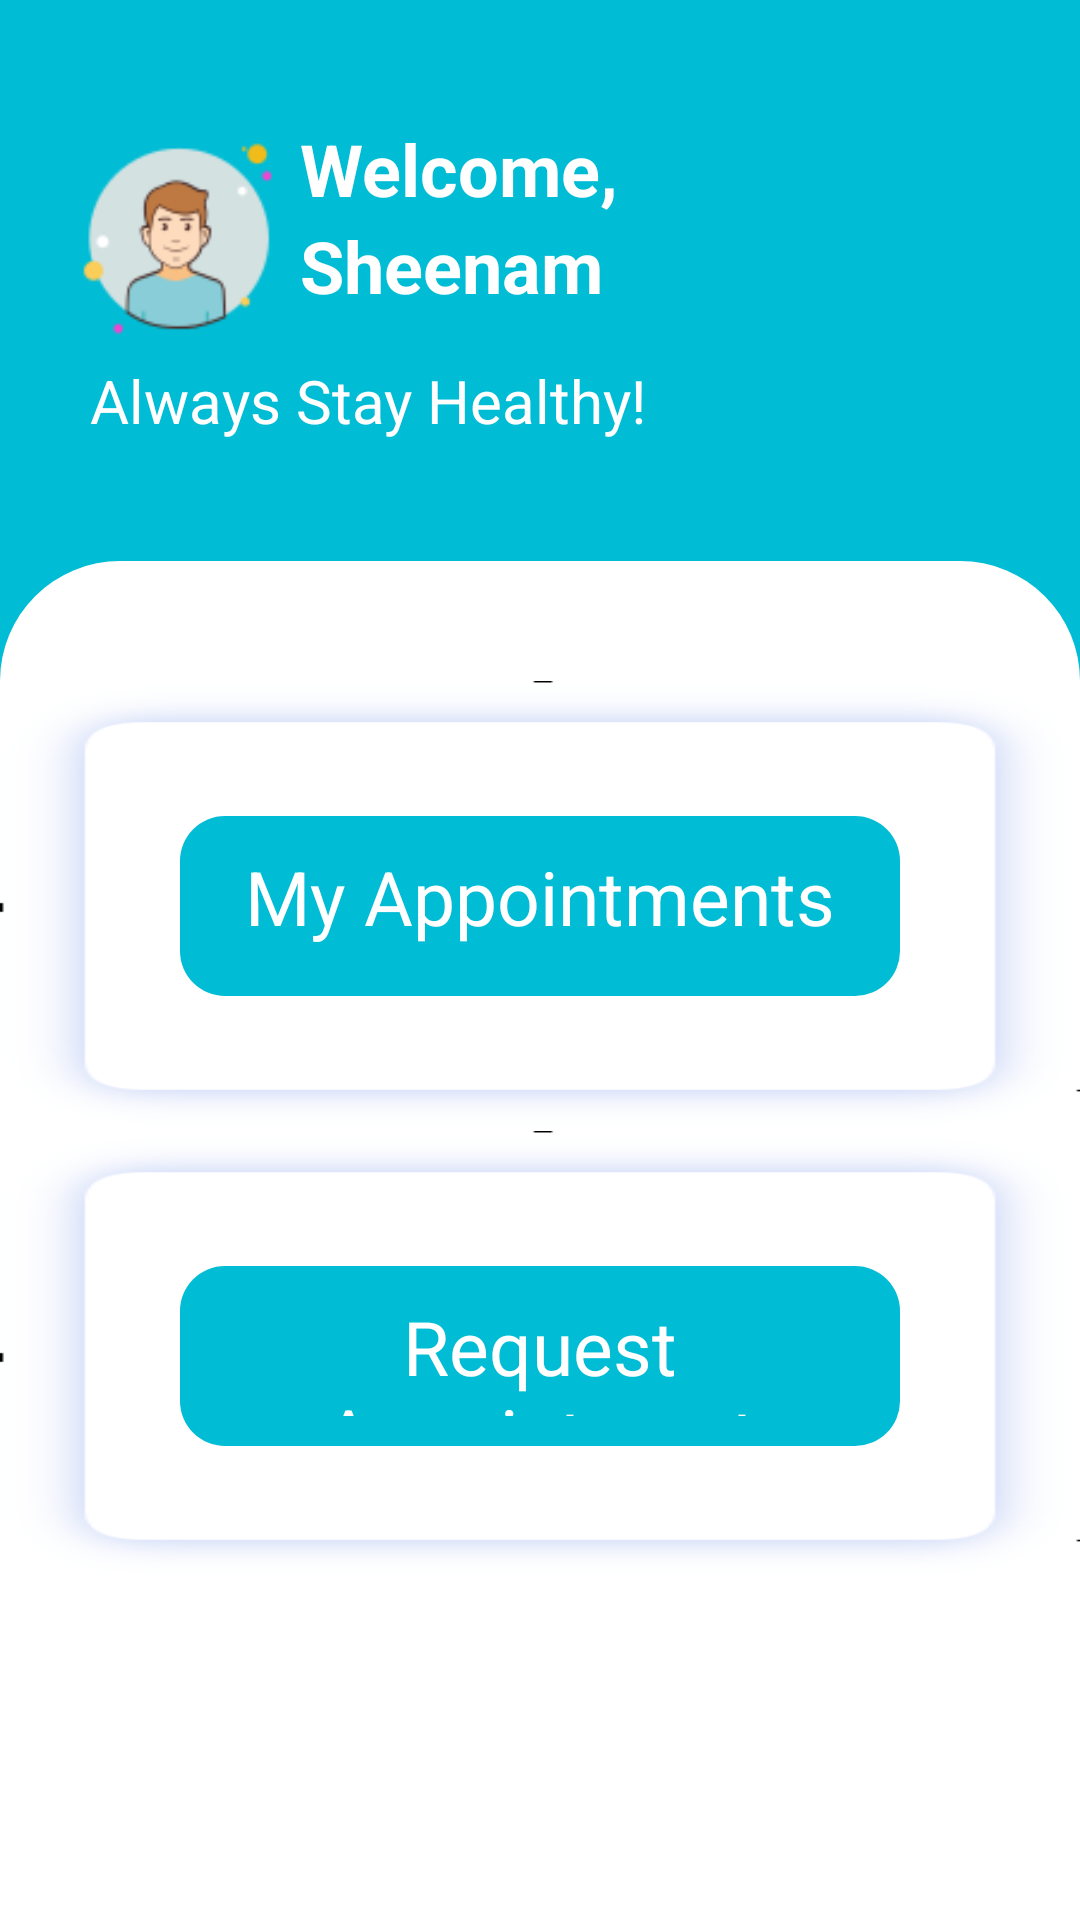

Write the Android layout XML for this screen, with the resource values it uses.
<!-- AndroidManifest.xml: application theme Theme.HealthCentre.Fullscreen -->
<!-- res/layout/activity_student_dashboard.xml -->
<?xml version="1.0" encoding="utf-8"?>
<LinearLayout xmlns:android="http://schemas.android.com/apk/res/android"
    xmlns:app="http://schemas.android.com/apk/res-auto"
    xmlns:tools="http://schemas.android.com/tools"
    android:layout_width="match_parent"
    android:layout_height="match_parent"
    android:orientation="vertical"
    android:layout_gravity="center"
    android:background = "@color/light_blue"
    tools:context=".student.StudentDashboardActivity">

    <RelativeLayout
        android:layout_width="match_parent"
        android:layout_height="wrap_content"
        android:paddingEnd="40dp"
        android:paddingTop="40dp"
        android:paddingBottom="40dp"
        android:paddingStart="20dp">

        <ImageView
            android:id="@+id/profile_icon"
            android:layout_width="80dp"
            android:layout_height="80dp"
            android:src="@drawable/user_icon_new"
            android:contentDescription="@string/view_profile_content"
            android:clickable="true"
            android:focusable="true"
            />

        <TextView
            android:id="@+id/welcome_message"
            android:layout_width="wrap_content"
            android:layout_height="wrap_content"
            android:text="@string/welcome_dashboard"
            android:layout_toEndOf="@+id/profile_icon"
            android:textStyle="bold"
            android:textColor="@color/white"
            android:textSize="24sp" />

        <TextView
            android:id="@+id/username_textview_student_dashboard"
            android:layout_width="wrap_content"
            android:layout_height="wrap_content"
            android:text="Sheenam"
            android:layout_below ="@+id/welcome_message"
            android:layout_toEndOf="@+id/profile_icon"
            android:textColor="@color/white"
            android:textStyle="bold"
            android:textSize="24sp" />

        <LinearLayout
            android:id="@+id/linearLayout_icons"
            android:layout_width="wrap_content"
            android:layout_height="wrap_content"
            android:layout_alignParentEnd="true"
            android:orientation="horizontal">


        <ImageView
            android:id="@+id/logout_button"
            android:layout_width="30dp"
            android:layout_height="30dp"
            android:src="@drawable/red_logout"
            android:contentDescription="@string/logout_content"
            android:clickable="true"
            android:focusable="true" />
        </LinearLayout>

        <TextView
            android:id="@+id/dashboard_text"
            android:layout_width="match_parent"
            android:layout_height="wrap_content"
            android:paddingStart="10dp"
            android:layout_below="@+id/profile_icon"
            android:text="@string/always_stay_healthy_message"
            android:textColor="@color/white"
            android:textSize="20sp" />


    </RelativeLayout>

    <RelativeLayout
        android:layout_width="match_parent"
        android:layout_height="match_parent"
        android:background="@drawable/top_curve_white_rectangle">

        <LinearLayout
            android:id="@+id/linearLayout1"
            android:layout_width="match_parent"
            android:layout_height="150dp"
            android:layout_marginTop="40dp"
            android:background="@drawable/custom_login"
            android:gravity="center"
            android:orientation="horizontal">

            <TextView
                android:id="@+id/my_appointment"
                android:layout_width="match_parent"
                android:layout_height="60dp"
                android:layout_margin = "60dp"
                android:layout_gravity="center"
                android:background="@drawable/curve_lb_rectangle"
                android:text="@string/my_appointments"
                android:textAlignment="center"
                android:padding="10dp"
                android:textSize="25sp"
                android:textColor="@color/white"
                android:clickable="true"
                android:focusable="true" />

        </LinearLayout>

        <LinearLayout
            android:id="@+id/linearLayout2"
            android:layout_width="match_parent"
            android:layout_height="150dp"
            android:layout_below="@+id/linearLayout1"
            android:background="@drawable/custom_login"
            android:gravity="center"
            android:orientation="horizontal">

            <TextView
                android:id="@+id/new_requested_appt"
                android:layout_width="match_parent"
                android:layout_height="60dp"
                android:layout_margin = "60dp"
                android:layout_gravity="center"
                android:background="@drawable/curve_lb_rectangle"
                android:text="@string/request_appointment"
                android:textAlignment="center"
                android:paddingTop="10dp"
                android:paddingBottom="10dp"
                android:textSize="25sp"
                android:textColor="@color/white"
                android:clickable="true"
                android:focusable="true" />

        </LinearLayout>

        

    </RelativeLayout>

</LinearLayout>
<!-- resources referenced by this layout -->
<resources>
  <color name="light_blue">#00BCD4</color>
  <color name="white">#FFFFFFFF</color>
  <!-- drawable curve_lb_rectangle (drawable) -->
  <?xml version="1.0" encoding="utf-8"?>
  <selector xmlns:android="http://schemas.android.com/apk/res/android">
  
      <item>
          <shape android:shape="rectangle">
              <corners android:radius="15dp"/>
              <solid android:color="@color/light_blue"/>
          </shape>
  
      </item>
  </selector>
  <!-- drawable custom_login (drawable) -->
  <?xml version="1.0" encoding="utf-8"?>
  <layer-list xmlns:android="http://schemas.android.com/apk/res/android">
      <item android:drawable="@drawable/shadow_lb_new"/>
      <item>
          <shape android:shape="rectangle">
              <corners android:radius="25dp" />
          </shape>
      </item>
  </layer-list>
  <!-- drawable top_curve_white_rectangle (drawable) -->
  <?xml version="1.0" encoding="utf-8"?>
  <selector xmlns:android="http://schemas.android.com/apk/res/android">
  
      <item>
          <shape android:shape="rectangle">
              <corners android:topLeftRadius="40dp" android:topRightRadius="40dp"/>
              <solid android:color="@color/white"/>
          </shape>
  
      </item>
  </selector>
  <!-- drawable user_icon_new: png bitmap (drawable, 4367 bytes) -->
  <string name="always_stay_healthy_message">Always Stay Healthy!</string>
  <string name="logout_content">Logout</string>
  <string name="my_appointments">My Appointments</string>
  <string name="request_appointment">Request Appointment</string>
  <string name="view_profile_content">View Profile</string>
  <string name="welcome_dashboard">Welcome,</string>
  <style name="Theme.HealthCentre.Fullscreen" parent="Theme.MaterialComponents.DayNight.NoActionBar">
          <item name="colorPrimary">@color/light_blue</item>
          <item name="colorPrimaryVariant">@color/blue</item>
          <item name="colorOnPrimary">@color/white</item>
          
          <item name="colorSecondary">@color/blue</item>
          <item name="colorSecondaryVariant">@color/light_blue</item>
          <item name="colorOnSecondary">@color/black</item>
      </style>
  <!-- drawable shadow_lb_new: png bitmap (drawable, 14247 bytes) -->
  <color name="blue">#164C85</color>
  <color name="black">#000000</color>
</resources>
